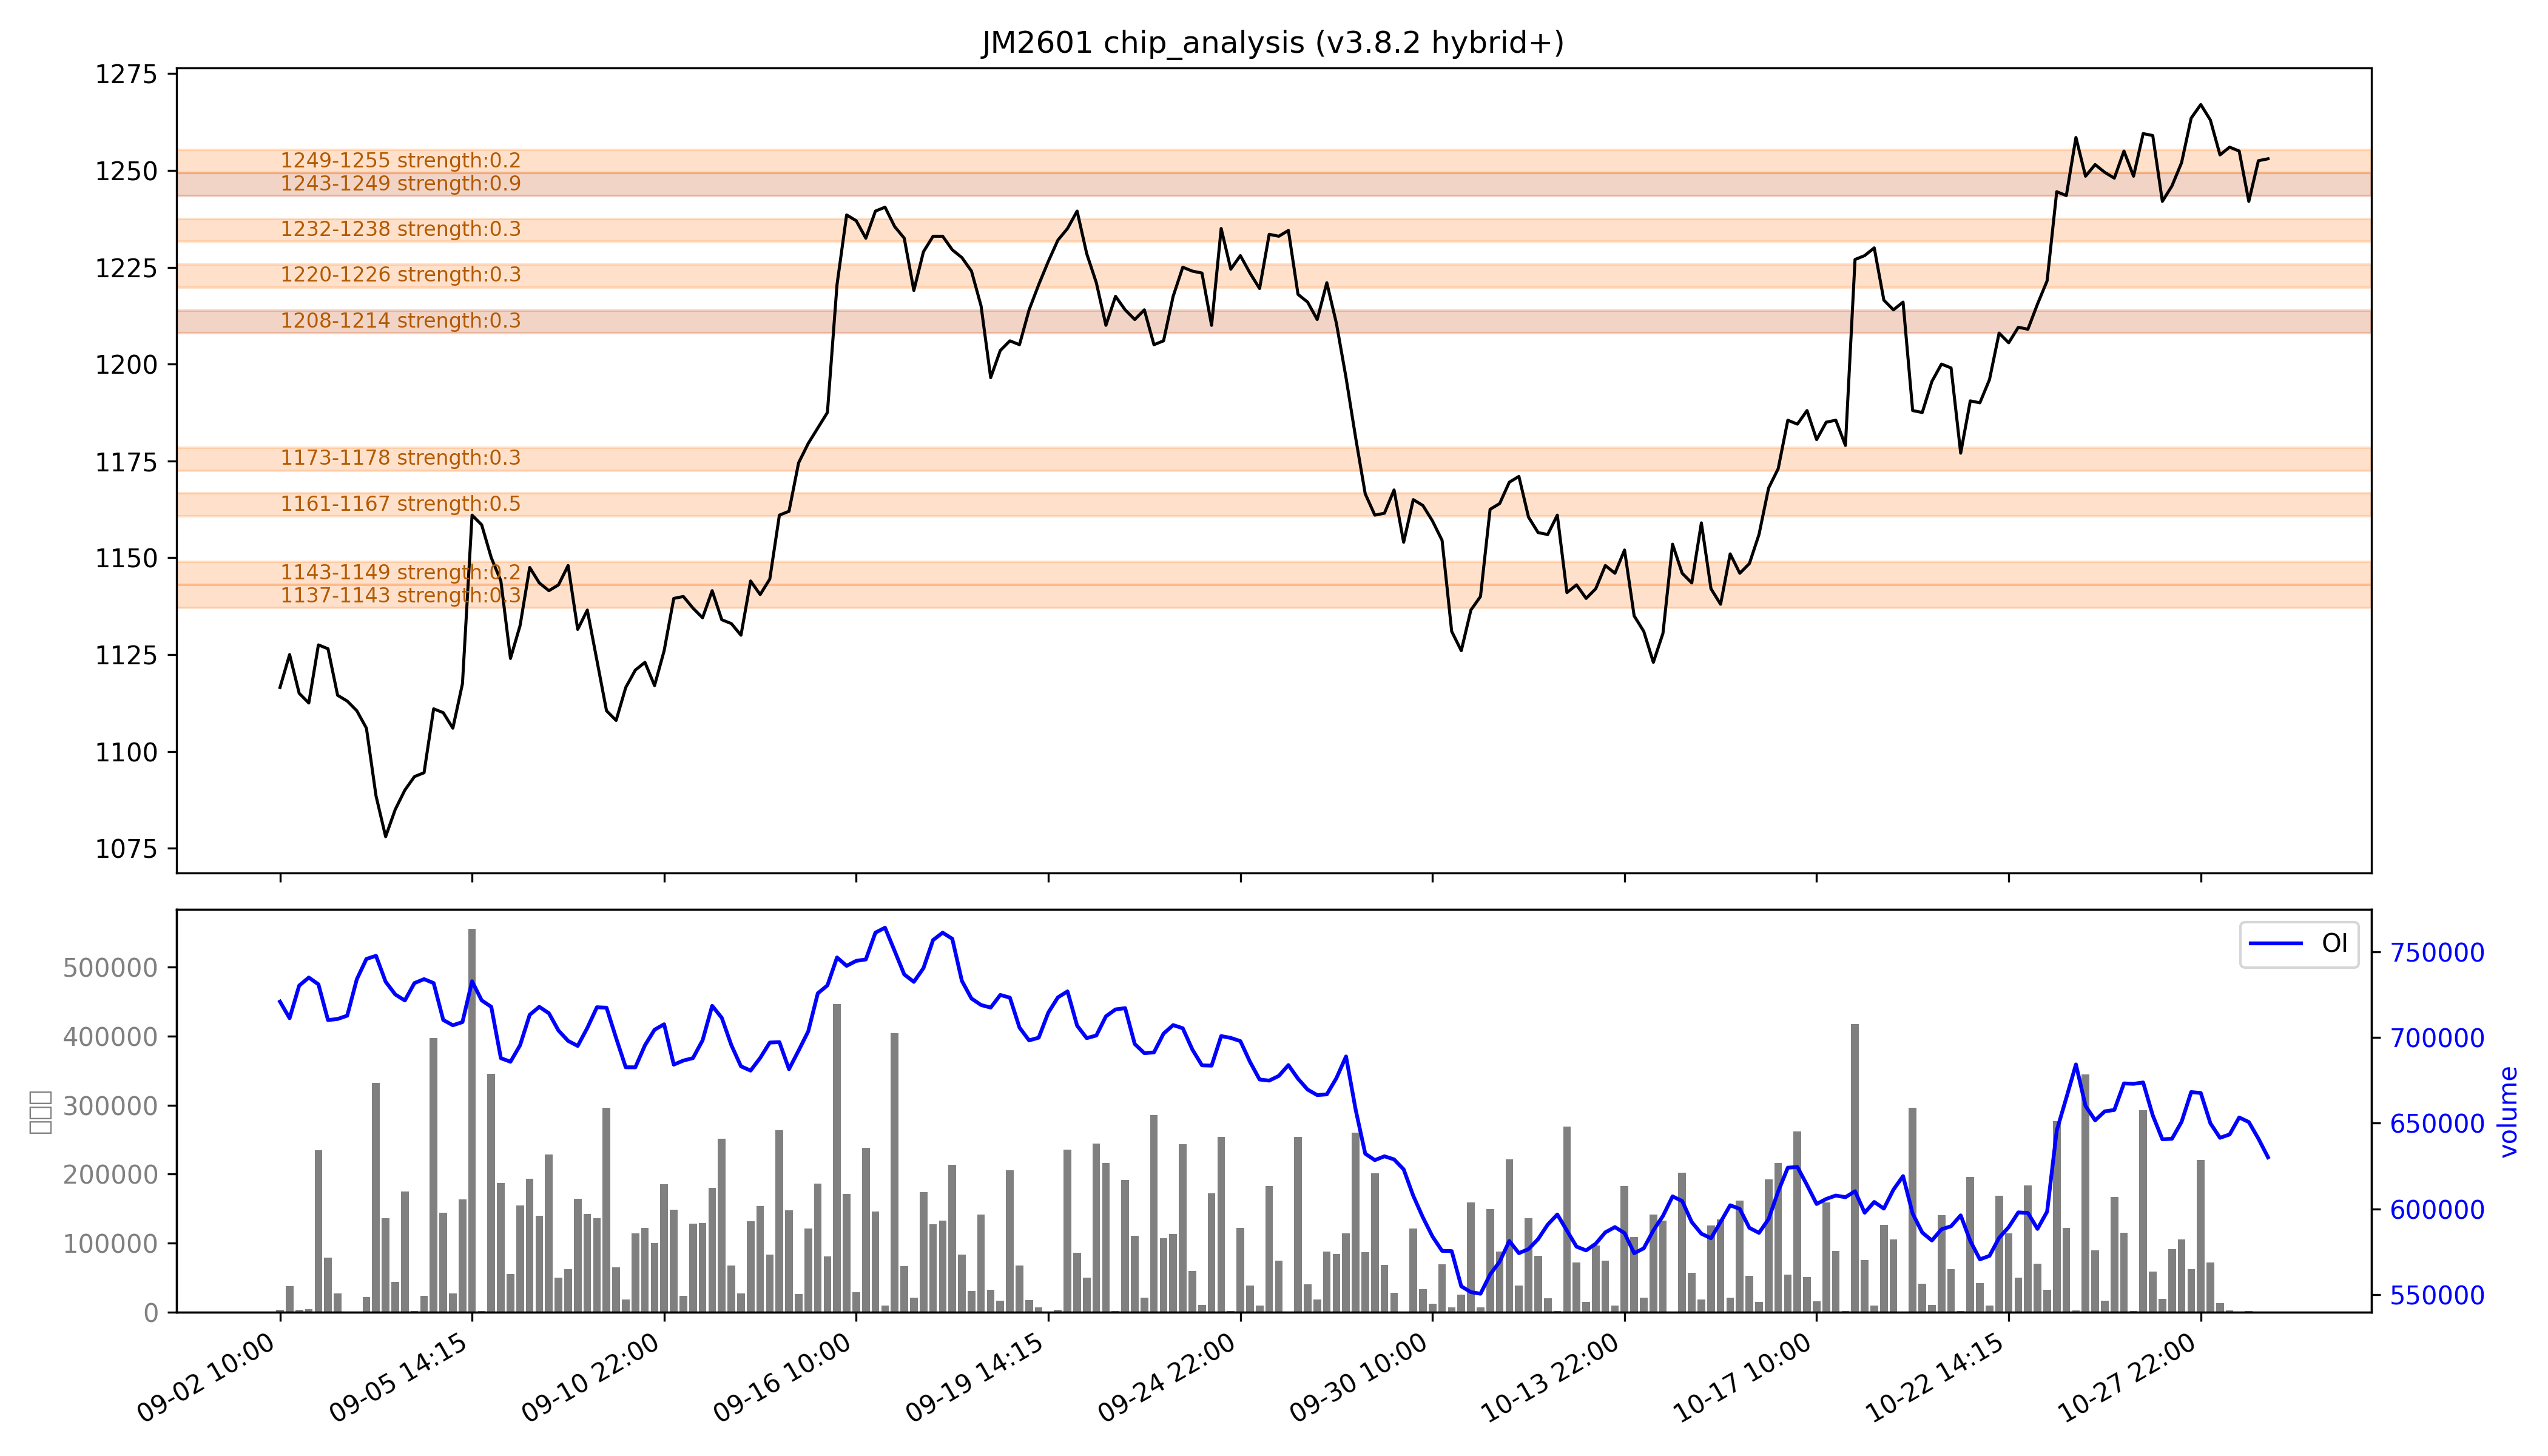

Data behind this chart, as committed beside it:
low, high, recent_strength, all_strength, avg_strength, persistent, zone_type
1137, 1143, 0.1, 0.5, 0.3, False, 短期区
1143, 1149, 0.0, 0.4, 0.2, False, 短期区
1161, 1167, 0.0, 强：1.0, 强：0.5, False, 短期区
1173, 1178, 强：0.3, 0.3, 0.3, False, 短期区
1208, 1214, 0.2, 0.4, 0.3, True, 持久区
1220, 1226, 0.0, 0.6, 0.3, False, 短期区
1232, 1238, 0.0, 0.6, 0.3, False, 短期区
1243, 1249, 强：1.0, 强：0.8, 强：0.9, True, 持久区
1249, 1255, 0.3, 0.2, 0.2, False, 短期区
